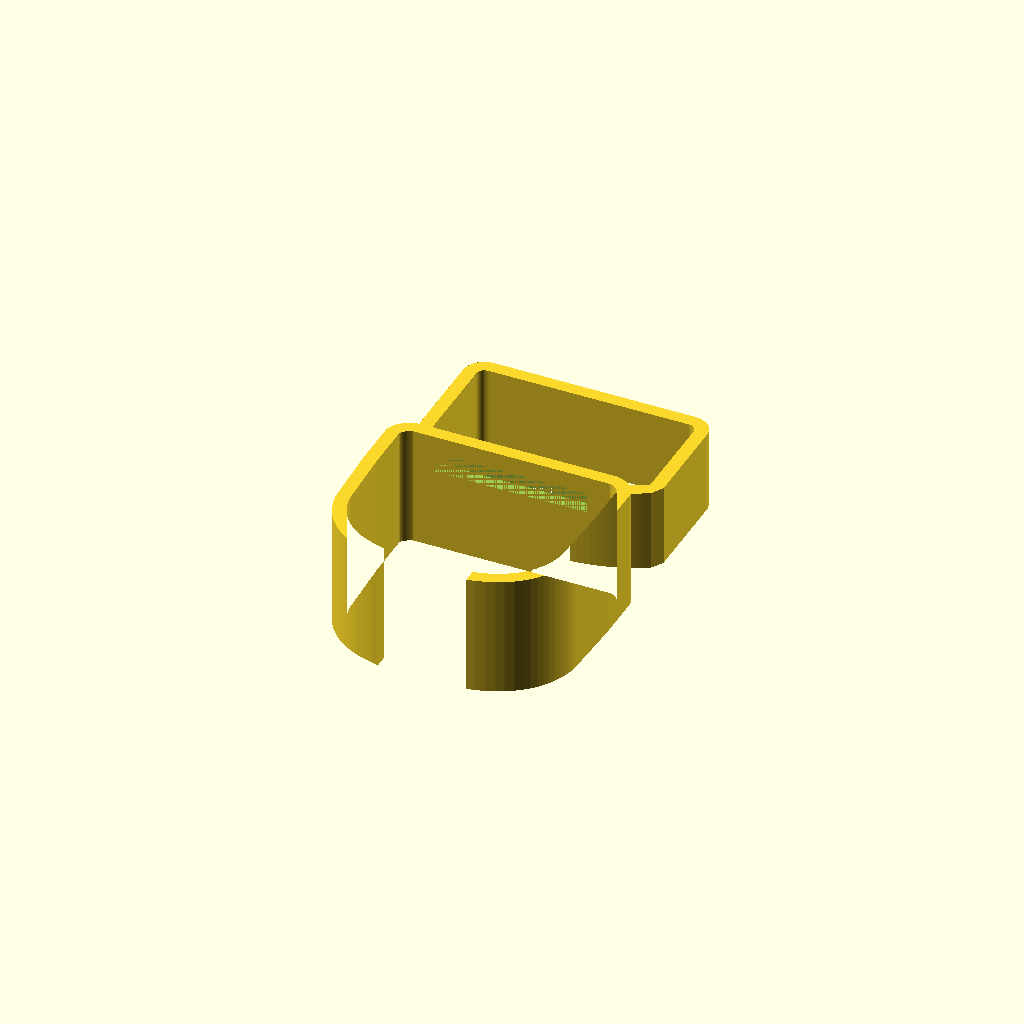
Cell 1: the model at its default parameters.
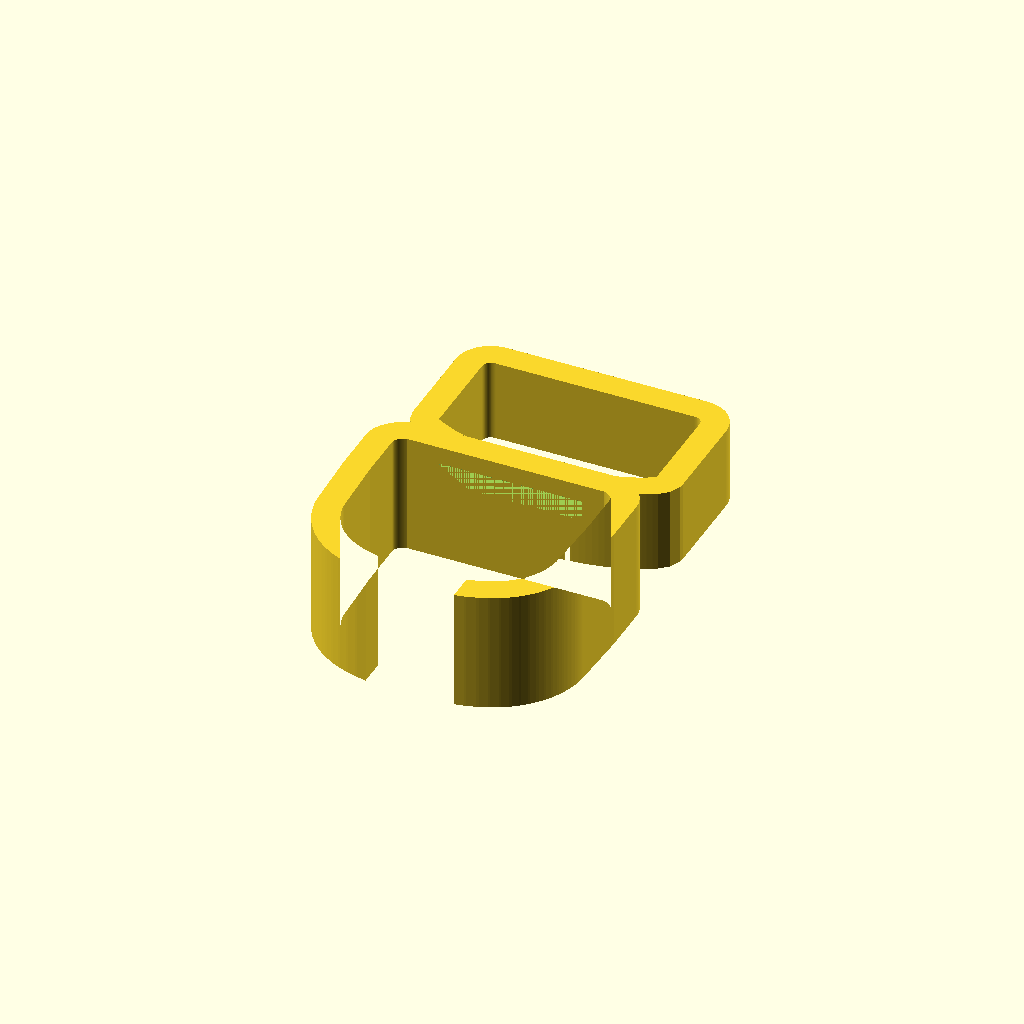
Cell 2 — wall set to 4.5, the other parameters unchanged.
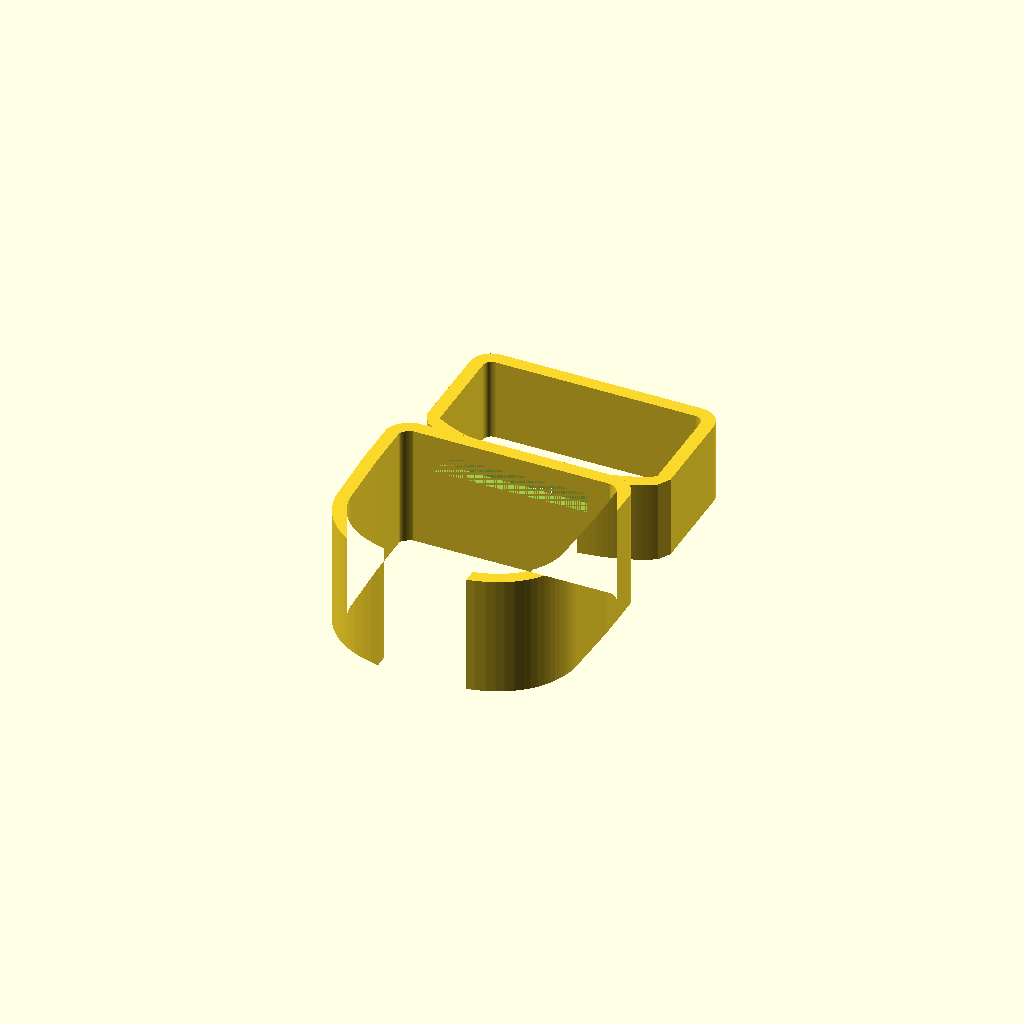
Cell 3: the same model with sightHeight = 5.
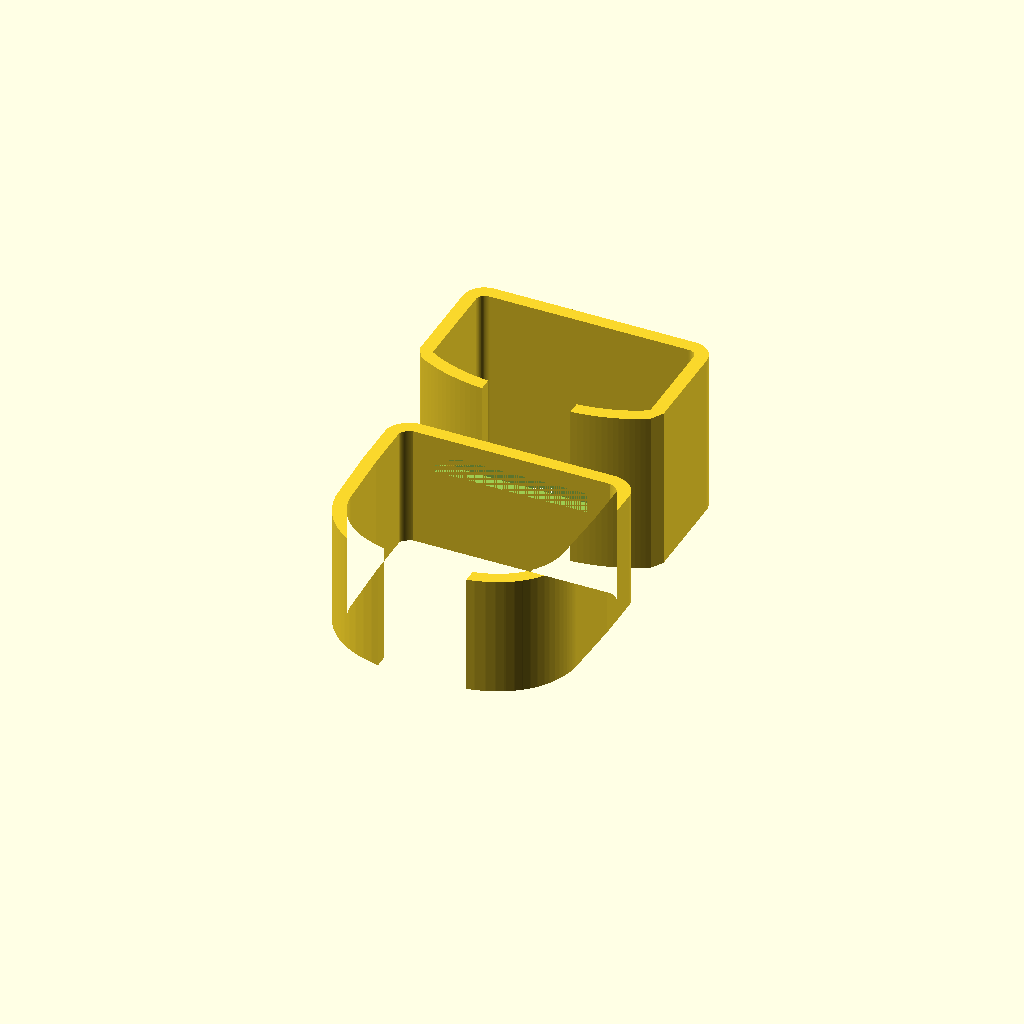
Cell 4 — frontRingWidth set to 28, the other parameters unchanged.
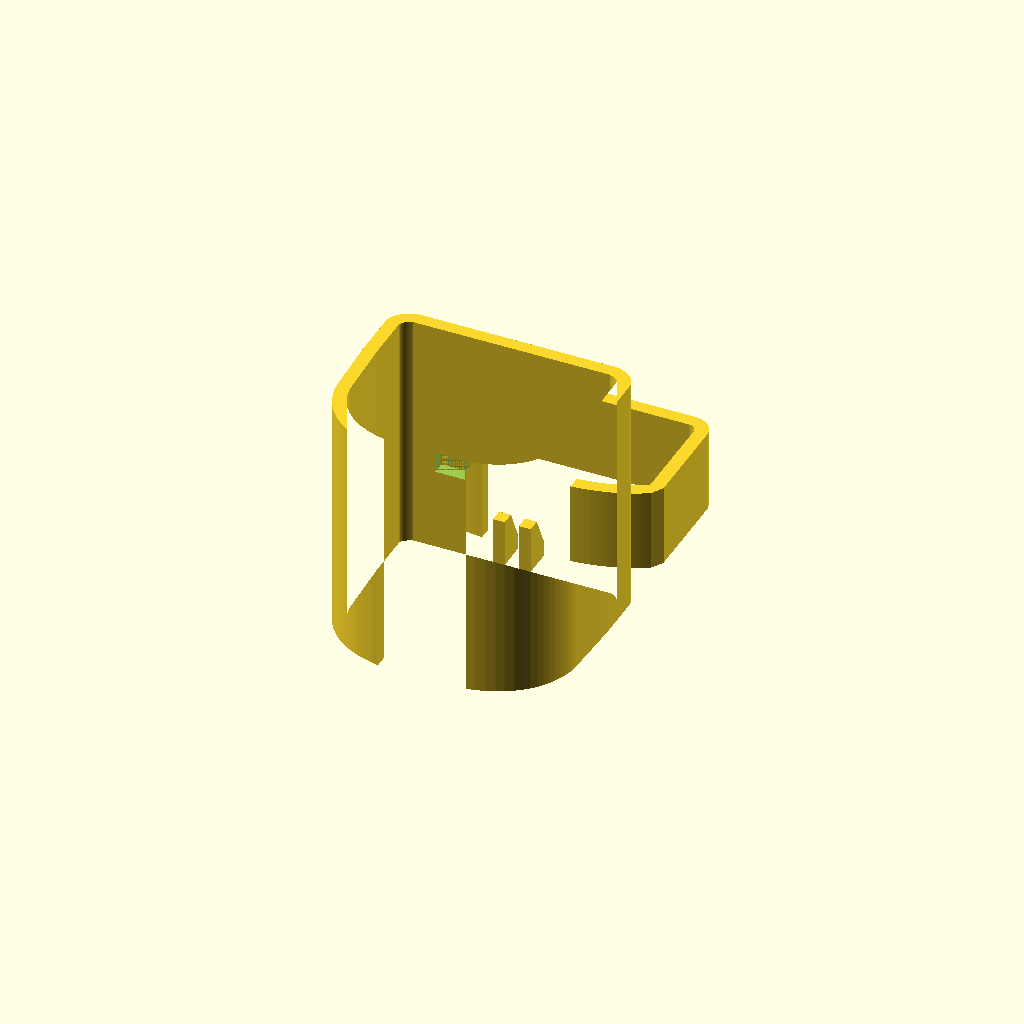
Cell 5: the same model with rearRingWidth = 41.
One fixed orthographic camera (rotation 55°, 0°, 25°; colour scheme Cornfield) for every cell.
The OpenSCAD source (wiisights-standalone.scad):
// This file was processed by resolve-include.py [https://github.com/arpruss/miscellaneous-scad/blob/master/scripts/resolve-include.py] 
// to include  all the dependencies inside one file.

wall = 2.25;
sightHeight = 2.5;
frontRingWidth = 14;
frontSightLength = 8;
rearRingWidth = 20.5;
rearSightLength = 8;
rearSightGapToThicknessRatio = 1.2;
sightThickness = 2;
frontTolerance = 0.12;
rearTolerance = 0.09;
// set to infinity to do all adjustments in software
distanceToTV = 1/0;
// set to 9.5 to adjust for camera offset from sight-base
extraSightAdjust = -0;
sightSpacing = 140;
xTweakFront = 0.25;
xTweakRear = 0.25;
ledOffset = 14;
ledLength = 3.5;
ledWidth = 26;

module end_of_parameters_dummy() {}


//BEGIN DEPENDENCY: use <bezier.scad>
/*
Copyright (c) 2017 Alexander R. Pruss.

Licensed under any Creative Commons Attribution license you like or under the
following MIT License.

Permission is hereby granted, free of charge, to any person obtaining a copy
of this software and associated documentation files (the "Software"), to deal
in the Software without restriction, including without limitation the rights
to use, copy, modify, merge, publish, distribute, sublicense, and/or sell
copies of the Software, and to permit persons to whom the Software is
furnished to do so, subject to the following conditions:

The above copyright notice and this permission notice shall be included in all
copies or substantial portions of the Software.

THE SOFTWARE IS PROVIDED "AS IS", WITHOUT WARRANTY OF ANY KIND, EXPRESS OR
IMPLIED, INCLUDING BUT NOT LIMITED TO THE WARRANTIES OF MERCHANTABILITY,
FITNESS FOR A PARTICULAR PURPOSE AND NONINFRINGEMENT. IN NO EVENT SHALL THE
AUTHORS OR COPYRIGHT HOLDERS BE LIABLE FOR ANY CLAIM, DAMAGES OR OTHER
LIABILITY, WHETHER IN AN ACTION OF CONTRACT, TORT OR OTHERWISE, ARISING FROM,
OUT OF OR IN CONNECTION WITH THE SOFTWARE OR THE USE OR OTHER DEALINGS IN THE
SOFTWARE.

*/


// Public domain Bezier stuff from www.thingiverse.com/thing:8443
function BEZ03(u) = pow(1-u, 3);
function BEZ13(u) = 3*u*pow(1-u,2);
function BEZ23(u) = 3*pow(u,2)*(1-u);
function BEZ33(u) = pow(u,3);
function PointAlongBez4(p0, p1, p2, p3, u) =
	BEZ03(u)*p0+BEZ13(u)*p1+BEZ23(u)*p2+BEZ33(u)*p3;
// End public domain Bezier stuff
function d2BEZ03(u) = 6*(1-u);
function d2BEZ13(u) = 18*u-12;
function d2BEZ23(u) = -18*u+6;
function d2BEZ33(u) = 6*u;

function worstCase2ndDerivative(p0, p1, p2, p3, u1, u2)
    = norm([
        for(i=[0:len(p0)-1])
            max([for(u=[u1,u2])
                d2BEZ03(u)*p0[i]+d2BEZ13(u)*p1[i]+
                d2BEZ23(u)*p2[i]+d2BEZ33(u)*p3[i]]) ]);

function neededIntervalLength(p0,p1,p2,p3,u1,u2,tolerance)
    = let(d2=worstCase2ndDerivative(p0,p1,p2,p3,u1,u2))
        d2==0 ? u2-u1+1 : sqrt(2*tolerance/d2);

function REPEAT_MIRRORED(v,angleStart=0,angleEnd=360) = ["m",v,angleStart,angleEnd];
function SMOOTH_REL(x) = ["r",x];
function SMOOTH_ABS(x) = ["a",x];
function SYMMETRIC() = ["r",1];
function OFFSET(v) = ["o",v];
function SHARP() = OFFSET([0,0,0]);
function LINE() = ["l",0];
function POLAR(r,angle) = OFFSET(r*[cos(angle),sin(angle)]);
//function POINT_IS_SPECIAL(v) = (v[0]=="r" || v[0]=="a" || v[0]=="o" || v[0]=="l");

// this does NOT handle offset type points; to handle those, use DecodeBezierOffsets()
function getControlPoint(cp,node,otherCP,otherNode,nextNode) =     cp[0]=="r" ? node+cp[1]*(node-otherCP):
    cp[0]=="a" ? (
        let(v=node-otherCP) ( norm(v)<1e-9 ? node+cp[1]*(node-otherNode)/norm(node-otherNode) : node+cp[1]*v/norm(v) ) ) :
        cp;

function onLine2(a,b,c,eps=1e-4) =
    norm(c-a) <= eps ? true
        : norm(b-a) <= eps ? false /* to be safe */
            : abs((c[1]-a[1])*(b[0]-a[0]) - (b[1]-a[1])*(c[0]-a[0])) <= eps * eps && norm(c-a) <= eps + norm(b-a);

function isStraight2(p1,c1,c2,p2,eps=1e-4) =
    len(p1) == 2 &&
    onLine2(p1,p2,c1,eps=eps) && onLine2(p2,p1,c2,eps=eps);

function Bezier2(p,index=0,precision=0.05,rightEndPoint=true,optimize=true) = let(nPoints=
        max(1, precision < 0 ?
                    ceil(1/
                        neededIntervalLength(p[index],p[index+1],p[index+2],p[index+3],0,1,-precision))
                    : ceil(1/precision)) )
    optimize && isStraight2(p[index],p[index+1],p[index+2],p[index+3]) ? (rightEndPoint?[p[index+0],p[index+3]]:[p[index+0]] ) :
    [for (i=[0:nPoints-(rightEndPoint?0:1)]) PointAlongBez4(p[index+0],p[index+1],p[index+2],p[index+3],i/nPoints)];

function flatten(listOfLists) = [ for(list = listOfLists) for(item = list) item ];


// p is a list of points, in the format:
// [node1,control1,control2,node2,control3, control4,node3, ...]
// You can replace inner control points with:
//   SYMMETRIC: uses a reflection of the control point on the other side of the node
//   SMOOTH_REL(x): like SYMMETRIC, but the distance of the control point to the node is x times the distance of the other control point to the node
//   SMOOTH_ABS(x): like SYMMETRIC, but the distance of the control point to the node is exactly x
// You can also replace any control point with:
//   OFFSET(v): puts the control point at the corresponding node plus the vector v
//   SHARP(): equivalent to OFFSET([0,0])
//   LINE(): when used for both control points between two nodes, generates a straight line
//   POLAR(r,angle): like OFFSET, except the offset is specified in polar coordinates

function DecodeBezierOffset(control,node) = control[0] == "o" ? node+control[1] : control;

function _mirrorMatrix(normalVector) = let(v = normalVector/norm(normalVector)) len(v)<3 ? [[1-2*v[0]*v[0],-2*v[0]*v[1]],[-2*v[0]*v[1],1-2*v[1]*v[1]]] : [[1-2*v[0]*v[0],-2*v[0]*v[1],-2*v[0]*v[2]],[-2*v[0]*v[1],1-2*v[1]*v[1],-2*v[1]*v[2]],[-2*v[0]*v[2],-2*v[1]*v[2],1-2*v[2]*v[2]]];

function _correctLength(p,start=0) =
    start >= len(p) || p[start][0] == "m" ? 3*floor(start/3)+1 : _correctLength(p,start=start+1);

function _trimArray(a, n) = [for (i=[0:n-1]) a[i]];

function _transformPoint(matrix,a) =
    let(n=len(a))
        len(matrix[0])==n+1 ?
            _trimArray(matrix * concat(a,[1]), n)
            : matrix * a;

function _transformPath(matrix,path) =
    [for (a=path) _transformPoint(matrix,a)];

function _reverseArray(array) = let(n=len(array)) [for (i=[0:n-1]) array[n-1-i]];

function _stitchPaths(a,b) = let(na=len(a)) [for (i=[0:na+len(b)-2]) i<na? a[i] : b[i-na+1]-b[0]+a[na-1]];

// replace all OFFSET/SHARP/POLAR points with coordinates
function DecodeBezierOffsets(p) = [for (i=[0:_correctLength(p)-1]) i%3==0?p[i]:(i%3==1?DecodeBezierOffset(p[i],p[i-1]):DecodeBezierOffset(p[i],p[i+1]))];

function _mirrorPaths(basePath, control, start) =
    control[start][0] == "m" ? _mirrorPaths(_stitchPaths(basePath,_reverseArray(_transformPath(_mirrorMatrix( control[start][1] ),basePath))), control, start+1) : basePath;

function DecodeMirrored(path,start=0) =
    start >= len(path) ? path :
    path[start][0] == "m" ? _mirrorPaths([for(i=[0:1:start-1]) path[i]], path, start) :
        DecodeMirrored(path,start=start+1);

function DecodeLines(p) = [for (i=[0:len(p)-1])
    i%3==0 || p[i][0] != "l" ? p[i] :
    i%3 == 1 ? (p[i-1]*2+p[i+2])/3 :
    (p[i-2]+p[i+1]*2)/3 ];

function DecodeSpecialBezierPoints(p0) =
    let(
        l = _correctLength(p0),
        doMirror = len(p0)>l && p0[l][0] == "m",
        p1=DecodeLines(p0),
        p=DecodeBezierOffsets(p1),
        basePath = [for (i=[0:l-1]) i%3==0?p[i]:(i%3==1?getControlPoint(p[i],p[i-1],p[i-2],p[i-4],p[i+2]):getControlPoint(p[i],p[i+1],p[i+2],p[i+4],p[i-2]))])
        doMirror ? _mirrorPaths(basePath, p0, l) : basePath;

function Distance2D(a,b) = sqrt((a[0]-b[0])*(a[0]-b[0])+(a[1]-b[1])*(a[1]-b[1]));

function RemoveDuplicates(p,eps=0.00001) = let(safeEps = eps/len(p)) [for (i=[0:len(p)-1]) if(i==0 || i==len(p)-1 || Distance2D(p[i-1],p[i]) >= safeEps) p[i]];

function Bezier(p,precision=0.05,eps=0.00001,optimize=true) = let(q=DecodeSpecialBezierPoints(p), nodes=(len(q)-1)/3) RemoveDuplicates(flatten([for (i=[0:nodes-1]) Bezier2(q,optimize=optimize,index=i*3,precision=precision,rightEndPoint=(i==nodes-1))]),eps=eps);

function GetSplineAngle(a,b,c) =
    a==c && b==a ? 0 :
    a==c ? let(ba=b-a) atan2(ba[1],ba[0]) :
    let(ca=c-a) atan2(ca[1],ca[0]);

/*    let(ba=norm(b-a),cb=norm(c-b))
        ba == 0 && cb == 0 ? 0 :
    let(v = ba == 0 ? c-b :
            cb == 0 ? b-a :
            (c-b)*norm(b-a)/norm(c-b)+(b-a))
    atan2(v[1],v[0]); */

// do a spline around b
function SplineAroundPoint(a,b,c,tension=0.5,includeLeftCP=true,includeRightCP=true) =
    includeLeftCP && includeRightCP ?
        [POLAR(tension*norm(a-b),GetSplineAngle(c,b,a)),b,POLAR(tension*norm(c-b),GetSplineAngle(a,b,c))] :
    includeLeftCP ?
        [POLAR(tension*norm(a-b),GetSplineAngle(c,b,a)),b] :
    includeRightCP ?
        [b,POLAR(tension*norm(c-b),GetSplineAngle(a,b,c))] :
        [b];

function mod(n,m) = let(q=n%m) q>=0 ? q : m+q;

function _unit(v) = norm(v)==0 ? [for(x=v) 0] : v/norm(v);

function _extractCorner(p) = is_list(p[1]) ? p[1] : p;

function _corner(p0,p1,p2,offset=2,tension=0.448084975506) =
    let(
        offset=is_list(p1[1]) ? p1[0] : offset,
        p1=_extractCorner(p1),
        p0=_extractCorner(p0),
        p2=_extractCorner(p2))
    [p1-_unit(p1-p0)*offset,
    p1-_unit(p1-p0)*offset*(1-tension),
    p1-_unit(p1-p2)*offset*(1-tension),
    p1-_unit(p1-p2)*offset,
    LINE(),LINE()];

function _roundPathRaw(path,start,end,offset=2,tension=0.551915024494) =
    let(n=len(path),
        p2=_mirrorPaths(path))
        [for(p=[for(i=[start:1:end-1]) _corner(p2[mod(i-1,n)],p2[i],path[mod(i+1,n)],offset=offset,tension=tension)]) for(q=p) q];

function PathToBezier(path,offset=2,tension=0.551915024494,closed=false) =
    let(p1=DecodeMirrored(path),
        n=len(p1))
        offset==0 && tension==0 ?
        p1 :
        !closed ? concat([_extractCorner(p1[0]),LINE(),LINE()], _roundPathRaw(p1,1,n-1,offset=offset,tension=tension), [_extractCorner(p1[n-1])]) :
        let(p2 = _roundPathRaw(p1,0,n,offset=offset,tension=tension),
            n2 = len(p2))
        [for(i=[0:1:n2-3]) p2[mod(i,n2)]];

function BezierSmoothPoints(points,tension=0.5,closed=false)
    = let (n=len(points))
        flatten(
        closed ? [ for (i=[0:n]) SplineAroundPoint(points[(n+i-1)%n],points[i%n],points[(i+1)%n],tension=tension,includeLeftCP=i>0,includeRightCP=i<n) ] :
        [ for (i=[0:n-1])
            SplineAroundPoint(
            i==0 ? 2*points[0]-points[1] : points[(n+i-1)%n],
            points[i],
            i==n-1 ? 2*points[n-1]-points[n-2] : points[(i+1)%n],tension=tension,includeLeftCP=i>0,includeRightCP=i<n-1  ) ]);

module BezierVisualize(p,precision=0.05,eps=0.00001,lineThickness=0.25,controlLineThickness=0.125,nodeSize=1) {
    $fn = 16;
    dim = len(p[0]);
    module point(size) {
        if (dim==2)
            circle(d=size);
        else
            sphere(d=size);
    }
    p1 = DecodeSpecialBezierPoints(p);
    l = Bezier(p1,precision=precision,eps=eps);
    for (i=[0:len(l)-2]) {
        hull() {
            translate(l[i]) point(lineThickness);
            translate(l[i+1]) point(lineThickness);
        }
    }
    for (i=[0:len(p1)-1]) {
        if (i%3 == 0) {
            color("black") translate(p1[i]) point(nodeSize);
        }
        else {
            node = i%3 == 1 ? i-1 : i+1;
            color("red") translate(p1[i]) point(nodeSize);
            color("red") hull() {
                translate(p1[node]) point(controlLineThickness);
                translate(p1[i]) point(controlLineThickness);
            }
        }
    }
}


//END DEPENDENCY: use <bezier.scad>




nudge = 0.001;
slope = (-sightHeight-wall+extraSightAdjust)/distanceToTV;
echo(slope);

positionRear = [18.120254167,15.155849271];
sizeRear = [36.240508333,30.311698542];
// paths for svg_1
bezierRear = [/*N*/[-6.340977708,15.155849271],/*CP*/POLAR(11.334146358,-170.935122965),/*CP*/POLAR(0,0),/*N*/[-17.668927917,4.716211146],LINE(),LINE(),/*N*/[-18.120254167,-5.586161146],LINE(),LINE(),/*N*/[-18.120254167,-13.599040937],/*CP*/POLAR(1.0531475,-90),/*CP*/POLAR(0,0),/*N*/[-16.45396125,-15.155849271],LINE(),LINE(),/*N*/[-0.157929792,-15.155849271],LINE(),LINE(),/*N*/[0.158009167,-15.155849271],LINE(),LINE(),/*N*/[16.454040625,-15.155849271],/*CP*/POLAR(0,0),/*CP*/POLAR(1.0531475,-90),/*N*/[18.120254167,-13.599040937],LINE(),LINE(),/*N*/[18.120254167,-5.586161146],LINE(),LINE(),/*N*/[17.668954375,4.716211146],/*CP*/POLAR(0,0),/*CP*/POLAR(11.334172486,-9.064855963),/*N*/[6.340977708,15.155849271],LINE(),LINE(),/*N*/[0.158009167,15.155849271],LINE(),LINE(),/*N*/[-0.157929792,15.155849271],LINE(),LINE(),/*N*/[-6.340977708,15.155849271]];

function xTweak(points,dx) = [for (p=points) [p[0]<0 ? p[0]-dx : p[0] > 0 ? p[0]+dx : 0, p[1]]];

module wiiRear() {
    linear_extrude(height=rearRingWidth)
    translate([0,-wall-positionRear[1]-rearTolerance])
    rotate(180) difference() {
        offset(r=wall+rearTolerance) polygon(xTweak(Bezier(bezierRear),xTweakRear));
        offset(r=rearTolerance)
        polygon(xTweak(Bezier(bezierRear),xTweakRear));
        translate([0,positionRear[1]])
        square([15,10],center=true);
    }
}

module wiiFront() {
    b = xTweak(Bezier([[0,0],LINE(),LINE(),[18.08-1.5,0],POLAR(1,0),POLAR(1,-90),[18.08,1.5],LINE(),LINE(),[18.08,17],POLAR(5,150),POLAR(9,0),[0,20.6],REPEAT_MIRRORED([1,0])]),xTweakFront);
    linear_extrude(height=frontRingWidth)
    translate([0,-wall-frontTolerance]) rotate(180) difference() {
        offset(r=frontTolerance+wall)
    polygon(b);
        offset(r=frontTolerance)
    polygon(b);
        translate([0,20])
        square([15,10],center=true);
    }
}

module profileFront() {
    h = sightHeight+slope*sightSpacing;
    polygon([[-frontSightLength,-wall],[0,-wall],[0,h],[-0.35*frontSightLength,-0.35*frontSightLength*slope+h],[-frontSightLength,0]]);
}

module profileRear() {
    polygon([[0,-wall],[rearSightLength,-wall],[rearSightLength,0],[rearSightLength*0.35,sightHeight+rearSightLength*0.35*slope],[0,sightHeight]]);
}

//profileFront();
//profileRear();

module rearSightBasic() {
    rotate([0,-90,0])
    translate([0,0,-0.5*sightThickness*(2+rearSightGapToThicknessRatio)]) {
        linear_extrude(height=sightThickness) profileRear();
        translate([0,0,sightThickness*(1+rearSightGapToThicknessRatio)])
        linear_extrude(height=sightThickness) profileRear();
    }
    wiiRear();
}

module rearSight() {
    difference() {
        rearSightBasic();
        translate([-ledWidth/2,-wall-nudge,ledOffset]) cube([ledWidth,wall+2*nudge,ledLength]);
    }
}

module frontSight() {
    rotate([0,90,0])
    translate([0,0,-0.5*sightThickness])
        linear_extrude(height=sightThickness) profileFront();
    wiiFront();
}

rearSight();
translate([0,21+2*wall+sightHeight,0]) frontSight();
Customizer parameters (derived from the source; name, type, default, range or options):
wall: number, default 2.25
sightHeight: number, default 2.5
frontRingWidth: number, default 14
frontSightLength: number, default 8
rearRingWidth: number, default 20.5
rearSightLength: number, default 8
rearSightGapToThicknessRatio: number, default 1.2
sightThickness: number, default 2
frontTolerance: number, default 0.12
rearTolerance: number, default 0.09
extraSightAdjust: number, default 0
sightSpacing: number, default 140
xTweakFront: number, default 0.25
xTweakRear: number, default 0.25
ledOffset: number, default 14
ledLength: number, default 3.5
ledWidth: number, default 26
